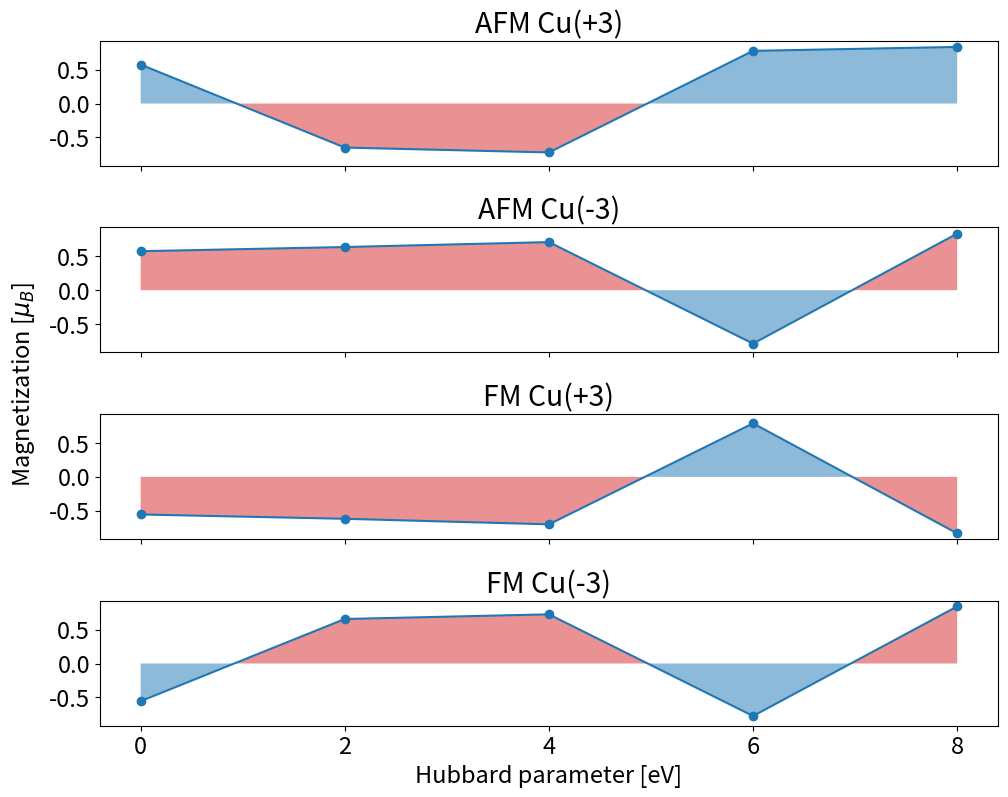

The script that saved this image:
import matplotlib.pyplot as plt
import numpy as np

'''
titles 		= ['AFM Cu(+1)', 'AFM Cu(-1)', 
			   'FM Cu(+1)', 'FM Cu(-1)']
U			= [0.0, 2.0, 4.0, 6.0, 8.0]
magmom		= [-0.600, 0.631, 0.712, -0.791, -0.846, 
			0.576, -0.655, 0.712, 0.780, 0.838, 
			-0.557, 0.664, -0.703, -0.777, -0.837, 
			0.612, -0.621, -0.704, -0.777, 0.845]
'''
'''
CUSPIN
------------------------------------------------------------
titles 		= ['AFM Cu(+3)', 'AFM Cu(-3)', 
			   'FM Cu(+3)', 'FM Cu(-3)']
U			= [0.0, 2.0, 4.0, 6.0, 8.0]
magmom		= [0.577, -0.652, -0.724, 0.780, 0.838, 
			0.577, 0.639, 0.712, -0.791, 0.838, 
			-0.557, -0.621, -0.703, 0.792, -0.837, 
			-0.557, 0.659, 0.728, -0.777, 0.845]
'''
titles 		= ['AFM Cu(+3)', 'AFM Cu(-3)', 
			   'FM Cu(+3)', 'FM Cu(-3)']
U			= [0.0, 2.0, 4.0, 6.0, 8.0]
magmom		= [0.577, -0.652, -0.724, 0.780, 0.838, 
			0.577, 0.639, 0.712, -0.791, 0.838, 
			-0.557, -0.621, -0.703, 0.792, -0.837, 
			-0.557, 0.659, 0.728, -0.777, 0.845]

plt.rcParams.update({'font.size': 17})

fig, axes 	= plt.subplots(4, 1, 
						   sharex=True, 
						   sharey=True,
						   figsize=(10, 8))


plt.rcParams.update({'font.size': 17})

fig, axes 	= plt.subplots(4, 1, 
						   sharex=True, 
						   sharey=True,
						   figsize=(10, 8))

for i in range(4):
	ydata = magmom[5*i:5+5*i]
	if i == 0 or i == 2 :
		axes[i].fill_between(U, ydata, 
  				   		 where=[ydata[j] < np.zeros(5)[j] for j in range(len(ydata))], 
  				   		 facecolor='tab:red',
  				   		 interpolate=True,
  				   		 alpha=0.5)
		axes[i].fill_between(U, ydata,
  				   		 where=[ydata[j] > np.zeros(5)[j] for j in range(len(ydata))], 
  				   		 facecolor='tab:blue',
  				   		 interpolate=True,
  				   		 alpha=0.5)
	else :
		axes[i].fill_between(U, ydata, 
  				   		 where=[ydata[j] > np.zeros(5)[j] for j in range(len(ydata))], 
  				   		 facecolor='tab:red',
  				   		 interpolate=True,
  				   		 alpha=0.5)
		axes[i].fill_between(U, ydata,
  				   		 where=[ydata[j] < np.zeros(5)[j] for j in range(len(ydata))], 
  				   		 facecolor='tab:blue',
  				   		 interpolate=True,
  				   		 alpha=0.5)
	axes[i].plot(U, magmom[5*i:5+5*i], '-o')
	axes[i].set_xticks([0, 2, 4, 6, 8])
	axes[i].set_title(titles[i], loc='center')

plt.tight_layout()
fig.text(0.0, 0.5, r'Magnetization [$\mu_{B}$]', ha='center', va='center', rotation='vertical')
plt.xlabel('Hubbard parameter [eV]')
plt.savefig('UbyM.eps', format='eps', bbox_inches='tight')
plt.show()